Run: headless pygame with SDL's dummy video driver; simulated clock (each Clock.tick advances the game by its frame time, no real sleeping); random seed 0; keys injected as events and as key.get_pressed() state; no mouse input.
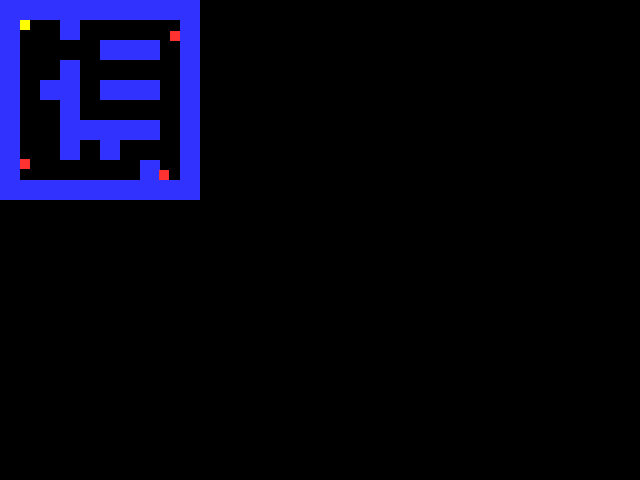
Frame 1 of 4 · flips 1–60 · no input
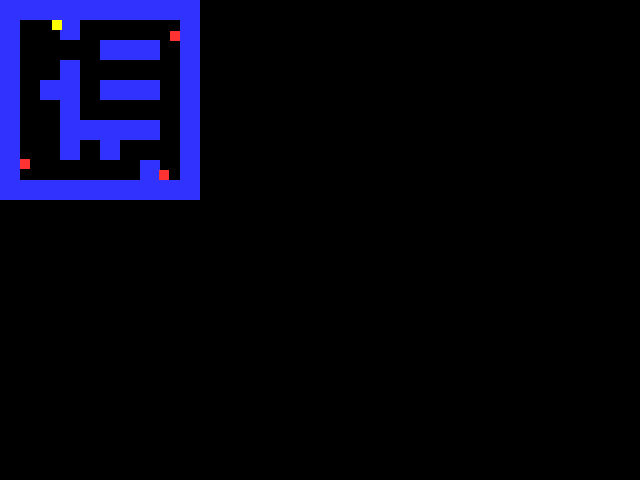
Frame 2 of 4 · flips 61–180 · tapped SPACE, RETURN · held RIGHT (→), D
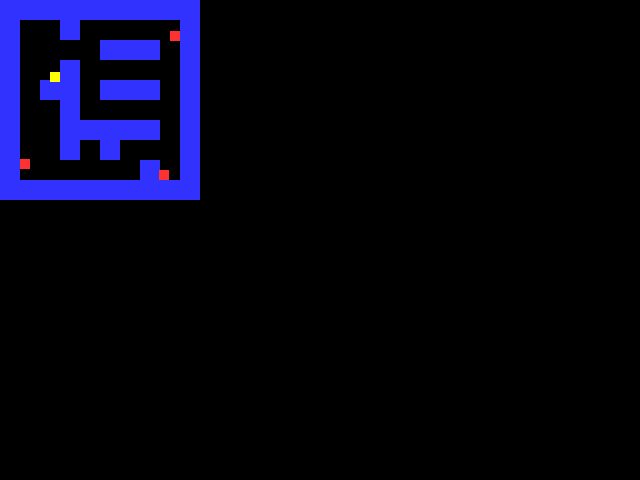
Frame 3 of 4 · flips 181–300 · held DOWN (↓), S
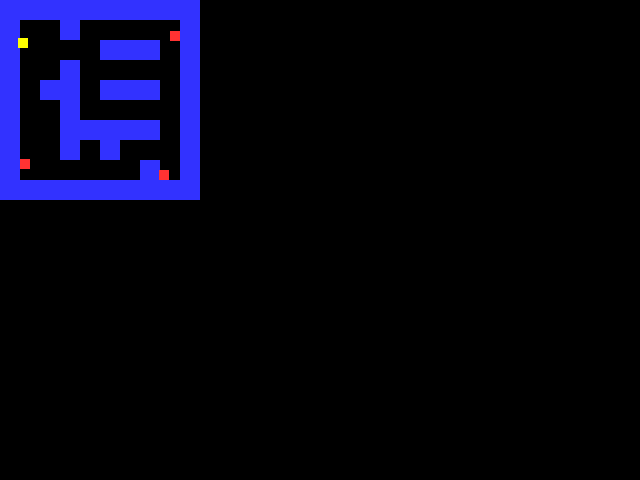
Frame 4 of 4 · flips 301–420 · held LEFT (←), A, UP (↑), W

The pygame program that drew these frames:

import pygame
# -- Global Constants
# -- Colours
BLACK = (0,0,0)
WHITE = (255,255,255)
BLUE = (50,50,255)
YELLOW = (255,255,0)
RED = (255,50,50)
# -- Initialise PyGame
pygame.init()
# -- Blank Screen
size = (640,480)
screen = pygame.display.set_mode(size)
# -- Title of new window/screen
pygame.display.set_caption("My Window")
# -- Exit game flag set to false
## -- Define the class tile which is a sprite
class tile(pygame.sprite.Sprite):
    # Define the constructor for invader
    def __init__(self, color, width, height, x_ref, y_ref):
        # Call the sprite constructor
        super().__init__()
        # Create a sprite and fill it with colour
        self.image = pygame.Surface([width,height])
        self.image.fill(color)
        self.rect = self.image.get_rect()
        # Set the position of the player attributes
        self.rect.x = x_ref
        self.rect.y = y_ref
    #End Procedure
#End Class
class background(pygame.sprite.Sprite):
    # Define the constructor for invader
    def __init__(self, color, width, height, x_ref, y_ref):
        # Call the sprite constructor
        super().__init__()
        # Create a sprite and fill it with colour
        self.image = pygame.Surface([width,height])
        self.image.fill(color)
        self.rect = self.image.get_rect()
        # Set the position of the player attributes
        self.rect.x = x_ref
        self.rect.y = y_ref
    #End Procedure
#End Class
class Player(pygame.sprite.Sprite):
  # Define the constructor for snow
  def __init__(self, color, width, height):
    # Set speed of the sprite
    self.speed_x = 0
    self.speed_y = 0
    # Call the sprite constructor
    super().__init__()
    # Create a sprite and fill it with colour
    self.image = pygame.Surface([width,height])
    self.image.fill(color)
    # Set the position of the sprite
    self.rect = self.image.get_rect()
    self.rect.x = 20
    self.rect.y = 20
  #End Procedure

# Class update function - runs for each pass through the game loop
  def update(self):
    keys = pygame.key.get_pressed()
    if keys[pygame.K_UP]:
      self.speed_y = -2
      self.rect.y = self.rect.y + self.speed_y
    #End If
    if keys[pygame.K_DOWN]:
      self.speed_y = 2
      self.rect.y = self.rect.y + self.speed_y
    #End If
    if keys[pygame.K_RIGHT]:
      self.speed_x = 2
      self.rect.x = self.rect.x + self.speed_x
    #End If
    if keys[pygame.K_LEFT]:
      self.speed_x = -2
      self.rect.x = self.rect.x + self.speed_x
    #End If
#End Class
class Enemy(pygame.sprite.Sprite):
  # Define the constructor for snow
  def __init__(self, color, width, height, speed2_x, speed2_y, old_x, old_y, old_speed2_x, old_speed2_y):
    # Set speed of the sprite
    self.speed2_x = speed2_x
    self.speed2_y = speed2_y
    self.old_x = old_x
    self.old_y = old_y
    self.old_speed2_x = old_speed2_x
    self.old_speed2_y = old_speed2_y
    # Call the sprite constructor
    super().__init__()
    # Create a sprite and fill it with colour
    self.image = pygame.Surface([width,height])
    self.image.fill(color)
    # Set the position of the sprite
    self.rect = self.image.get_rect()
  #End Procedure
  def update(self):
    self.rect.x = self.rect.x + self.speed2_x
    self.rect.y = self.rect.y + self.speed2_y
    for foo in enemy_hit_list:
      self.rect.x = self.old_x
      self.rect.y = self.old_y
      if self.speed2_x == 1:
        self.speed2_x = -1
      elif self.speed2_x == -1:
        self.speed2_x = 1
      #End If
      if self.speed2_y == 1:
        self.speed2_y = -1
      elif self.speed2_y == -1:
        self.speed2_y = 1
      #End If

    #for foo in enemy_background_hit_list:
      #if pacman.rect.x > self.rect.x:
        #self.speed2_x = 1
      #elif pacman.rect.x < self.rect.x:
        #self.speed2_x = -1
      #elif pacman.rect.x == self.rect.x:
        #self.speed2_x = 0
      #End If
      #if pacman.rect.y > self.rect.y:
        #self.speed2_y = 1
      #elif pacman.rect.y < self.rect.y:
        #self.speed2_y = -1
      #elif pacman.rect.y == self.rect.y:
        #self.speed2_y = 0
      #End If
      #if self.speed2_x == 1 and self.speed2_y == 1:
        #self.speed2_y = 0
      #End If
      #if self.speed2_x == 1 and self.speed2_y == -1:
        #self.speed2_y = 0
      #End If
      #if self.speed2_x == -1 and self.speed2_y == 1:
        #self.speed2_x = 0
      #End If
      #if self.speed2_x == -1 and self.speed2_y == -1:
        #self.speed2_x = 0
      #End If
    #Next
    self.old_x = self.rect.x
    self.old_y = self.rect.y
    self.old_speed2_x = self.rect.x
    self.old_speed2_y = self.rect.y
#End Class
pacman_old_x = 20
pacman_old_y = 20
map = [[1,1,1,1,1,1,1,1,1,1],
[1,0,0,0,0,0,0,0,0,1],
[1,0,0,0,1,0,0,0,0,1],
[1,1,0,1,1,1,1,1,0,1],
[1,0,0,0,0,0,1,0,0,1],
[1,0,1,0,1,0,1,1,0,1],
[1,0,1,0,1,0,1,0,0,1],
[1,0,1,0,1,0,1,0,1,1],
[1,0,0,0,0,0,0,0,0,1],
[1,1,1,1,1,1,1,1,1,1]]
done = False
# Create a list of all sprites
all_sprites_list = pygame.sprite.Group()
# Create a list of tiles for the walls
wall_list = pygame.sprite.Group()
background_list = pygame.sprite.Group()
player_list = pygame.sprite.Group()
enemy_list = pygame.sprite.Group()
# Create walls on the screen (each tile is 20 x 20 so alter cords)
for y in range(10):
    for x in range (10):
        if map[x][y] == 1:
            my_wall = tile(BLUE, 20, 20, x*20, y *20)
            wall_list.add(my_wall)
            all_sprites_list.add(my_wall)
        #End If
    #Next
#Next
for y in range(10):
    for x in range (10):
        if map[x][y] == 0:
            my_background = background(BLACK, 20, 20, x*20, y *20)
            background_list.add(my_background)
            all_sprites_list.add(my_background)
        #End If
    #Next
#Next
pacman = Player(YELLOW, 10, 10)
player_list.add(pacman)
all_sprites_list.add(pacman)
for counter in range(3):
  if counter == 0:
    ghost = Enemy(RED, 10, 10, 0, -1, 20, 170, 0, -1)
    ghost.rect.x = 20
    ghost.rect.y = 170
  if counter == 1:
    ghost = Enemy(RED, 10, 10, 0, 1, 170, 20, 0, 1)
    ghost.rect.x = 170
    ghost.rect.y = 20
  if counter == 2:
    ghost = Enemy(RED, 10, 10, -1, 0, 170, 170, -1, 0)
    ghost.rect.x = 170
    ghost.rect.y = 170
  enemy_list.add(ghost)
  all_sprites_list.add(ghost)
#Next
# -- Manages how fast screen refreshes
clock = pygame.time.Clock()
### -- Game Loop
while not done:
  # -- User input and controls
  for event in pygame.event.get():
    if event.type == pygame.QUIT:
      done = True
    #End If
  #Next event
  # -- Check for collisions between pacman and wall tiles
  player_hit_list = pygame.sprite.spritecollide(pacman, wall_list, False)
  for foo in player_hit_list:
    pacman.speed_x = 0
    pacman.speed_y = 0
    pacman.rect.x = pacman_old_x
    pacman.rect.y = pacman_old_y
  #Next
  pacman_old_x = pacman.rect.x
  pacman_old_y = pacman.rect.y
  enemy_hit_list = pygame.sprite.groupcollide(enemy_list, wall_list, dokilla=False, dokillb=False, collided=None)
  enemy_background_hit_list = pygame.sprite.groupcollide(enemy_list, background_list, dokilla=False, dokillb=False, collided=None)
  # -- Game logic goes after this comment
  all_sprites_list.update()
  # -- Screen background is BLACK
  screen.fill (BLACK)
  # -- Draw here
  all_sprites_list.draw (screen)
  # -- flip display to reveal new position of objects
  pygame.display.flip()
  # - The clock ticks over
  clock.tick(60)
#End While - End of game loop
pygame.quit()
